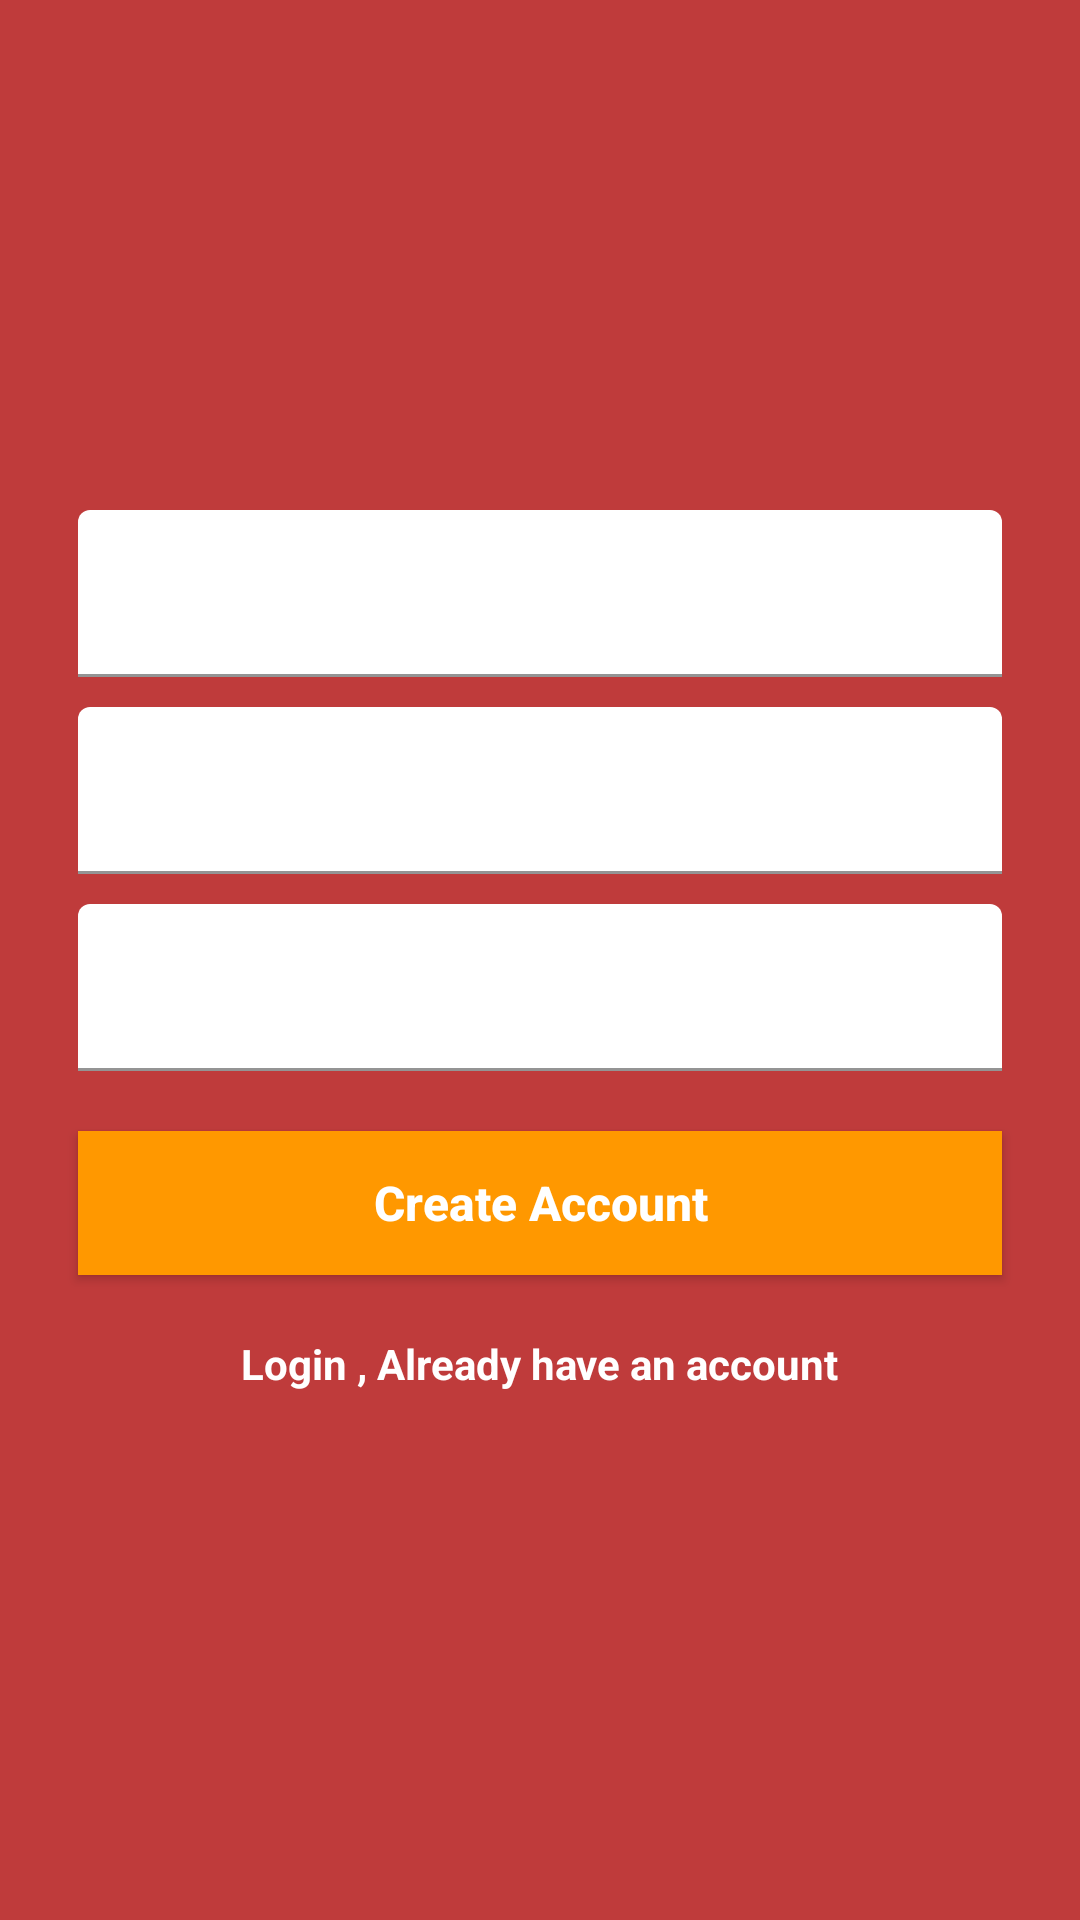

This screen was rendered from an Android layout file. Write that file and the resources it references.
<!-- AndroidManifest.xml: application theme AppTheme -->
<!-- res/layout/activity_sign_up.xml -->
<?xml version="1.0" encoding="utf-8"?>
<RelativeLayout
    xmlns:android="http://schemas.android.com/apk/res/android"
    xmlns:app="http://schemas.android.com/apk/res-auto"
    xmlns:tools="http://schemas.android.com/tools"
    android:layout_width="match_parent"
    android:layout_height="match_parent"
    android:background="#BF3B3B"
    tools:context="com.example.firebaseintro.SignUpActivity">



    <ImageView
        android:layout_width="140dp"
        android:layout_height="140dp"
        android:src="@drawable/ic_blur_circular_black_24dp"
        android:layout_centerHorizontal="true"
        android:layout_marginTop="20dp"
        android:id="@+id/image"
        />


    <com.google.android.material.textfield.TextInputLayout
        android:layout_width="match_parent"
        android:layout_height="wrap_content"
        android:layout_centerHorizontal="true"
        android:layout_marginStart="26dp"
        android:layout_marginEnd="26dp"
        android:textColorHint="#fff"
        android:id="@+id/textInput1"
        android:backgroundTint="#fff"
        android:layout_below="@+id/image"
        android:layout_marginTop="10dp">

        <com.google.android.material.textfield.TextInputEditText
            android:layout_width="match_parent"
            android:layout_height="wrap_content"
            android:hint="Enter Email Address"
            android:id="@+id/signupEmail"
            android:inputType="textEmailAddress"
            android:textColorHint="#fff"
            android:backgroundTint="#fff"
            />
    </com.google.android.material.textfield.TextInputLayout>


    <com.google.android.material.textfield.TextInputLayout
        android:layout_width="match_parent"
        android:layout_height="wrap_content"
        android:layout_centerHorizontal="true"
        android:layout_marginStart="26dp"
        android:layout_marginEnd="26dp"
        android:textColorHint="#fff"
        android:id="@+id/textInput2"
        android:backgroundTint="#fff"
        android:layout_below="@+id/textInput1"
        android:layout_marginTop="10dp">

        <com.google.android.material.textfield.TextInputEditText
            android:layout_width="match_parent"
            android:layout_height="wrap_content"
            android:hint="Enter Password"
            android:inputType="textPassword"
            android:id="@+id/signUpPass"
            android:textColorHint="#fff"
            android:backgroundTint="#fff"
            />
    </com.google.android.material.textfield.TextInputLayout>


    <com.google.android.material.textfield.TextInputLayout
        android:layout_width="match_parent"
        android:layout_height="wrap_content"
        android:layout_centerHorizontal="true"
        android:layout_marginStart="26dp"
        android:layout_marginEnd="26dp"
        android:textColorHint="#fff"
        android:id="@+id/textInput3"
        android:backgroundTint="#fff"
        android:layout_below="@+id/textInput2"
        android:layout_marginTop="10dp">

        <com.google.android.material.textfield.TextInputEditText
            android:layout_width="match_parent"
            android:layout_height="wrap_content"
            android:hint="Account Name"
            android:inputType="text"
            android:id="@+id/signupName"
            android:textColorHint="#fff"
            android:backgroundTint="#fff"
            />
    </com.google.android.material.textfield.TextInputLayout>

    <Button
        android:layout_width="match_parent"
        android:layout_height="wrap_content"
        android:background="#FF9800"
        android:id="@+id/btnCreateAccount"
        android:layout_below="@+id/textInput3"
        android:layout_marginEnd="26dp"
        android:layout_marginTop="20dp"
        android:layout_marginStart="26dp"
        android:text="@string/createacc"
        android:textAllCaps="false"
        android:textStyle="bold"
        android:textColor="#fff"
        android:textSize="16sp"
        />

    <TextView
        android:layout_width="wrap_content"
        android:layout_height="wrap_content"
        android:layout_below="@+id/btnCreateAccount"
        android:layout_centerHorizontal="true"
        android:padding="20dp"
        android:id="@+id/back2Login"
        android:text="@string/loginsc"
        android:onClick="login"
        android:textColor="#fff"
        android:textStyle="bold"
        />


    <ProgressBar
        android:id="@+id/progressBar"
        android:layout_width="30dp"
        android:layout_height="30dp"
        android:layout_below="@+id/back2Login"
        android:layout_marginBottom="20dp"
        android:layout_centerHorizontal="true"
        android:visibility="gone"
        />

</RelativeLayout>
<!-- resources referenced by this layout -->
<resources>
  <string name="createacc">Create Account</string>
  <string name="loginsc">Login , Already have an account</string>
</resources>
